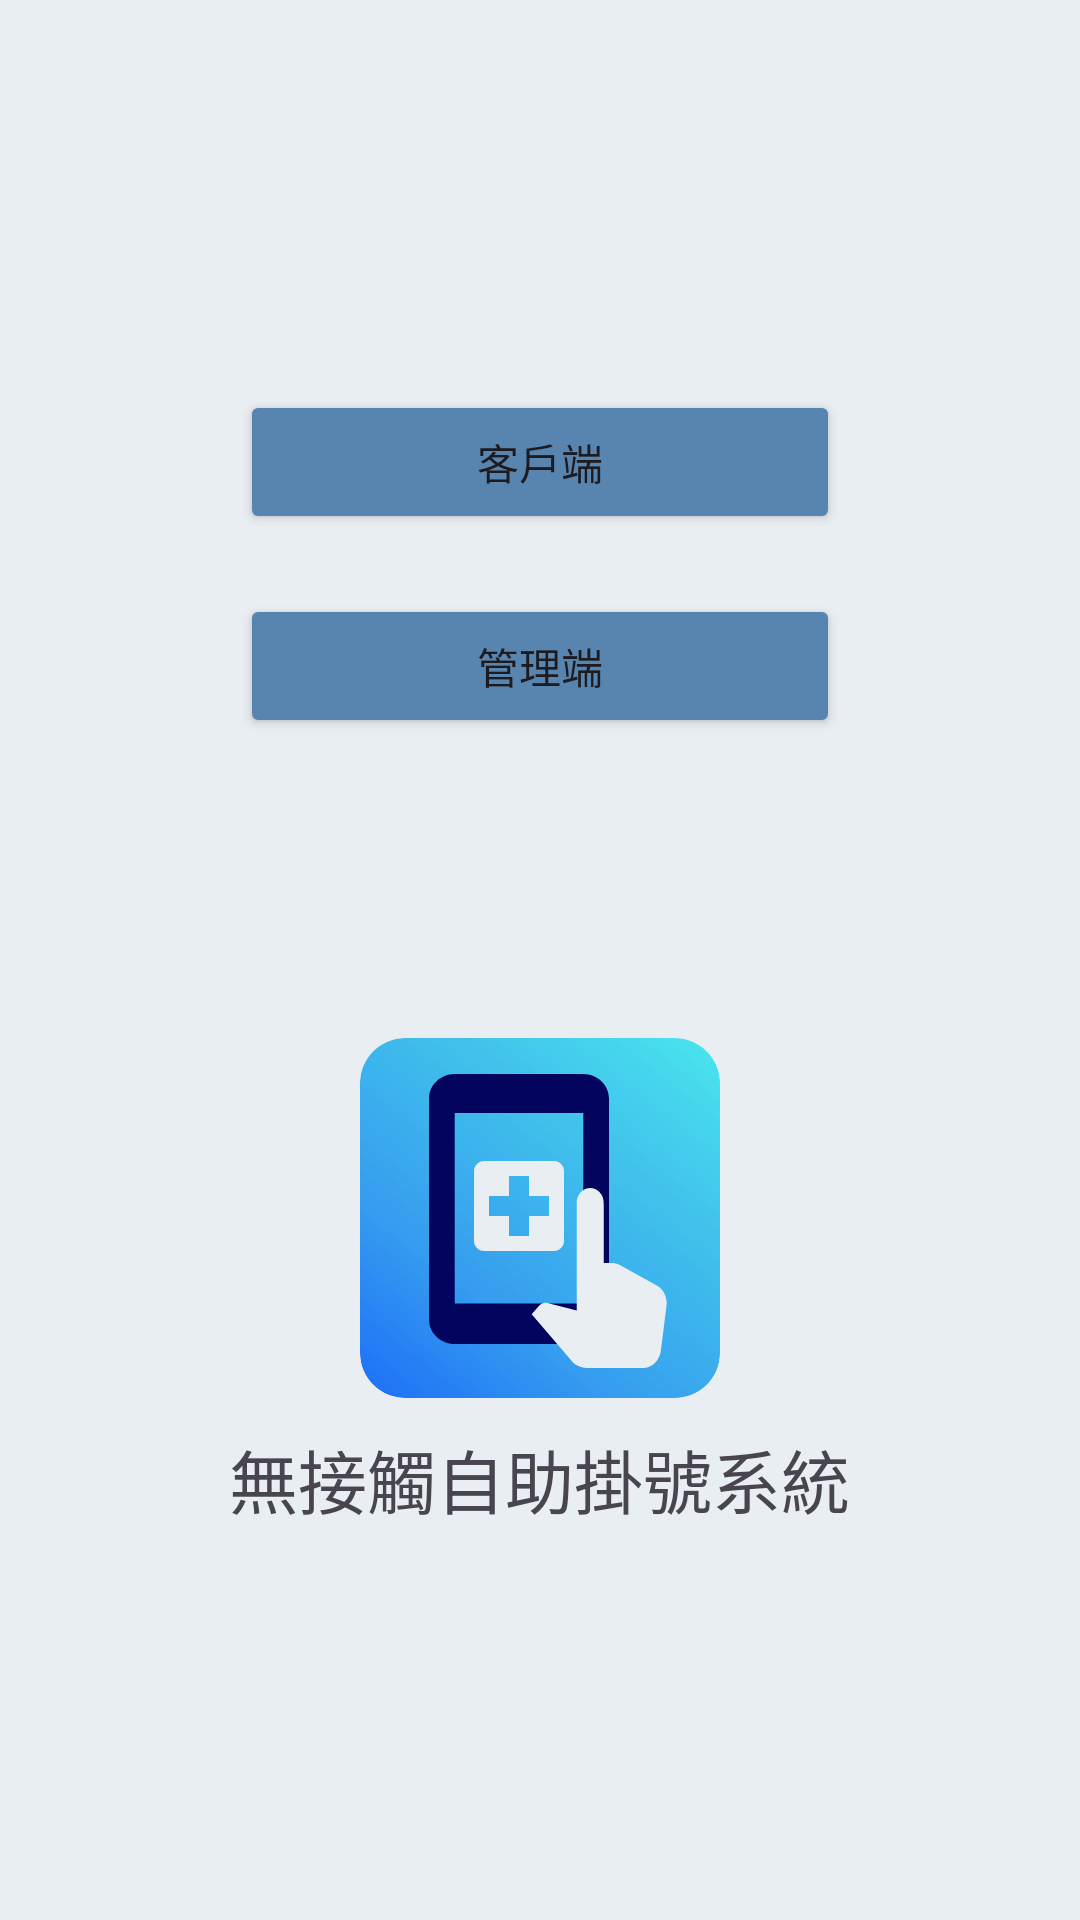

Here is an Android app screen rendered from its layout file. Give the layout XML and the strings, colors and styles it references.
<!-- AndroidManifest.xml: application theme Theme.Material3.Light.NoActionBar -->
<!-- res/layout/fragment_start.xml -->
<?xml version="1.0" encoding="utf-8"?>
<LinearLayout xmlns:android = "http://schemas.android.com/apk/res/android"
		xmlns:tools = "http://schemas.android.com/tools"
		android:layout_width = "match_parent"
		android:layout_height = "match_parent"
		tools:context = ".StartFrag"
		android:orientation = "vertical"
		android:gravity = "center"
		android:background = "#E8EEF1">
	<Button
			android:layout_width = "match_parent"
			android:layout_height = "wrap_content"
			android:text = "客戶端"
			android:gravity = "center"
			android:layout_marginHorizontal = "80dp"
			android:id = "@+id/guestbtn"
			android:backgroundTint="#5885AF"
			/>
	<Button
			android:layout_width = "match_parent"
			android:layout_height = "wrap_content"
			android:text = "管理端"
			android:gravity = "center"
			android:layout_marginTop = "20dp"
			android:layout_marginHorizontal = "80dp"
			android:id = "@+id/ownerbtn"
			android:backgroundTint="#5885AF"
			/>
	<ImageView
			android:layout_width = "wrap_content"
			android:layout_height = "wrap_content"
			android:layout_marginTop="100dp"
			android:background="@drawable/ic_app_icon"/>
	<TextView
			android:layout_width = "wrap_content"
			android:layout_height = "wrap_content"
			android:layout_marginTop="10dp"
			android:text="無接觸自助掛號系統"
			android:textSize="23sp"/>
</LinearLayout>
<!-- resources referenced by this layout -->
<resources>
  <!-- drawable ic_app_icon: vector/xml drawable (drawable, 2902 chars, omitted) -->
</resources>
